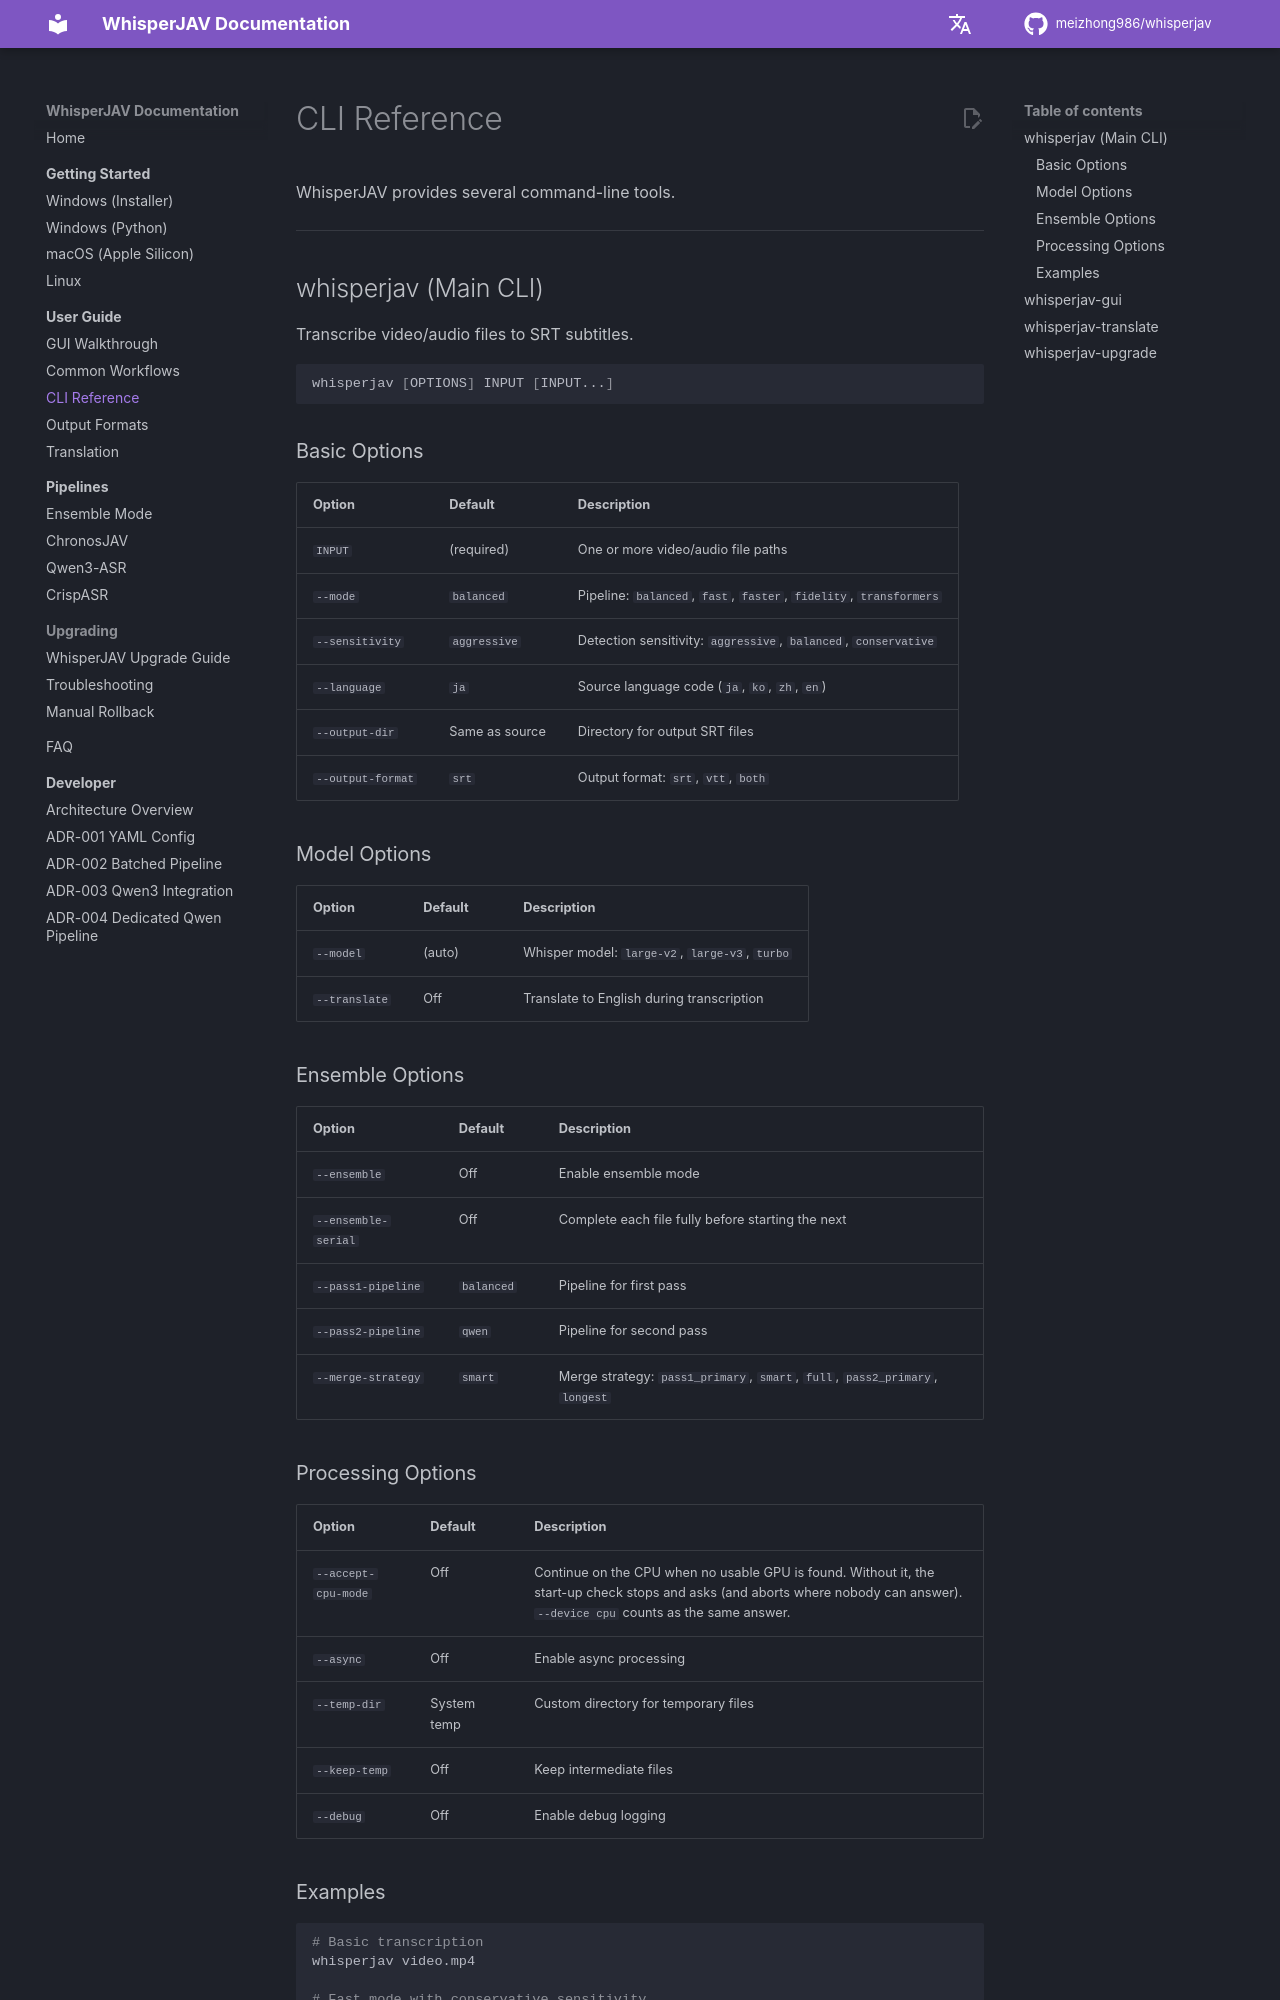

repository: thloml/WhisperJAV · page: user-guide/cli-reference/index.html · generator: mkdocs

# CLI Reference

WhisperJAV provides several command-line tools.

---

## whisperjav (Main CLI)

Transcribe video/audio files to SRT subtitles.

```bash
whisperjav [OPTIONS] INPUT [INPUT...]
```

### Basic Options

| Option | Default | Description |
|--------|---------|-------------|
| `INPUT` | (required) | One or more video/audio file paths |
| `--mode` | `balanced` | Pipeline: `balanced`, `fast`, `faster`, `fidelity`, `transformers` |
| `--sensitivity` | `aggressive` | Detection sensitivity: `aggressive`, `balanced`, `conservative` |
| `--language` | `ja` | Source language code (`ja`, `ko`, `zh`, `en`) |
| `--output-dir` | Same as source | Directory for output SRT files |
| `--output-format` | `srt` | Output format: `srt`, `vtt`, `both` |

### Model Options

| Option | Default | Description |
|--------|---------|-------------|
| `--model` | (auto) | Whisper model: `large-v2`, `large-v3`, `turbo` |
| `--translate` | Off | Translate to English during transcription |

### Ensemble Options

| Option | Default | Description |
|--------|---------|-------------|
| `--ensemble` | Off | Enable ensemble mode |
| `--ensemble-serial` | Off | Complete each file fully before starting the next |
| `--pass1-pipeline` | `balanced` | Pipeline for first pass |
| `--pass2-pipeline` | `qwen` | Pipeline for second pass |
| `--merge-strategy` | `smart` | Merge strategy: `pass1_primary`, `smart`, `full`, `pass2_primary`, `longest` |
